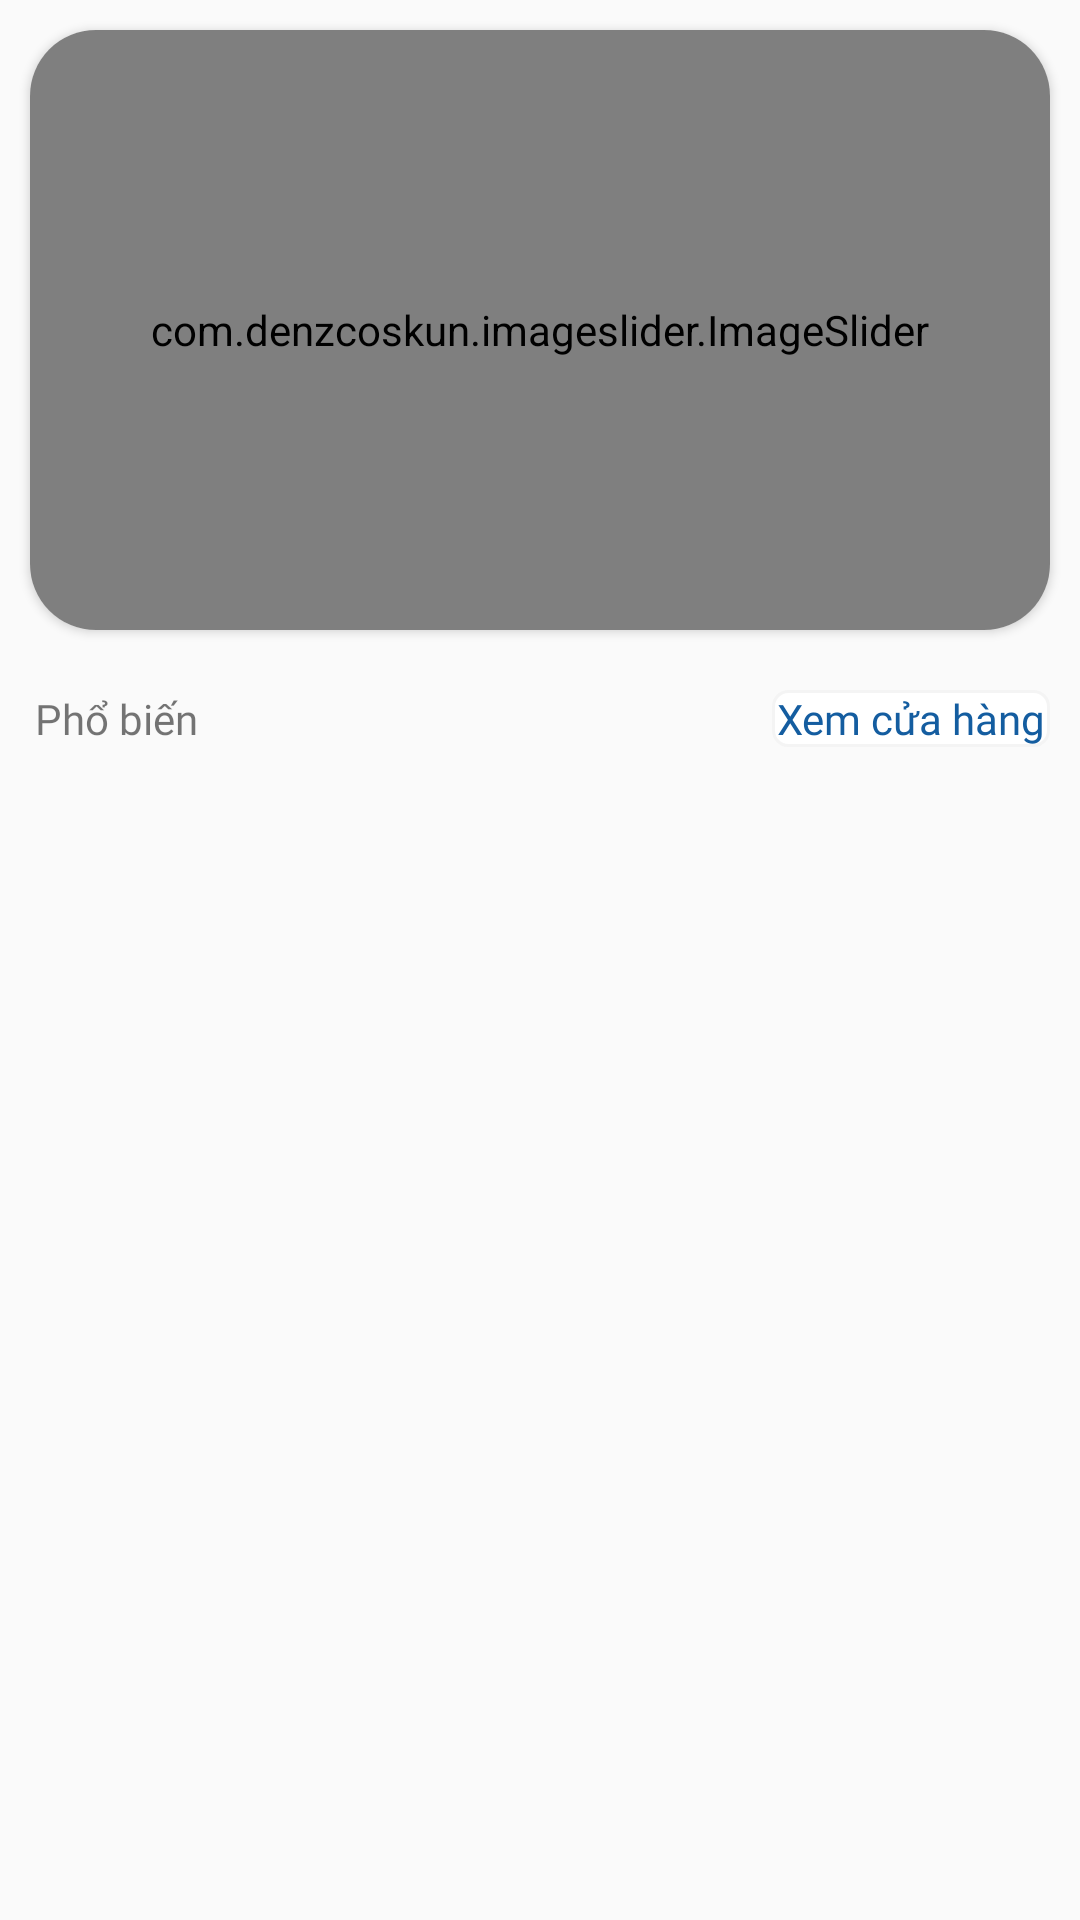

Android layout source for this screen:
<!-- AndroidManifest.xml: application theme Theme.AppCompat.Light.NoActionBar -->
<!-- res/layout/fragment_trang_chu.xml -->
<?xml version="1.0" encoding="utf-8"?>
<LinearLayout xmlns:android="http://schemas.android.com/apk/res/android"
    xmlns:app="http://schemas.android.com/apk/res-auto"
    xmlns:tools="http://schemas.android.com/tools"
    android:layout_width="match_parent"
    android:layout_height="match_parent"
    android:orientation="vertical"
    tools:context=".fragment.TrangChuFragment">


    <androidx.cardview.widget.CardView
        android:layout_width="match_parent"
        android:layout_height="200dp"
        android:layout_margin="10dp"
        app:cardCornerRadius="22dp">

        <com.denzcoskun.imageslider.ImageSlider
            android:id="@+id/image_slider"
            android:layout_width="match_parent"
            android:layout_height="match_parent"
            app:iss_auto_cycle="true"
            app:iss_delay="2000"
            app:iss_no_dots="true"
            app:iss_period="2000"
            app:iss_text_align="CENTER">

        </com.denzcoskun.imageslider.ImageSlider>

    </androidx.cardview.widget.CardView>

    <LinearLayout
        android:layout_width="match_parent"
        android:layout_height="wrap_content"
        android:layout_margin="10dp"
        android:orientation="horizontal">

        <TextView
            android:id="@+id/textView3"
            android:layout_width="wrap_content"
            android:layout_height="wrap_content"
            android:layout_marginEnd="90dp"
            android:layout_weight="1"
            android:fontFamily="@font/agbalumo"
            android:text="Phổ biến"
            android:textAlignment="center" />

        <TextView
            android:id="@+id/xemcuahang"
            android:layout_width="wrap_content"
            android:layout_height="wrap_content"
            android:layout_marginStart="100dp"
            android:layout_weight="1"
            android:background="@drawable/textview_shape"
            android:fontFamily="@font/agbalumo"
            android:text="Xem cửa hàng"
            android:textAlignment="center"
            android:textColor="@color/xanhdam" />

    </LinearLayout>

    <androidx.core.widget.NestedScrollView
        android:layout_width="match_parent"
        android:layout_height="match_parent"
        android:layout_marginBottom="10dp"
        android:fillViewport="true">

        <LinearLayout
            android:layout_width="match_parent"
            android:layout_height="wrap_content"
            android:orientation="vertical">


            <androidx.recyclerview.widget.RecyclerView
                android:id="@+id/PhoBienRecycleView"
                android:layout_width="match_parent"
                android:layout_height="wrap_content"
                android:nestedScrollingEnabled="false" />

        </LinearLayout>

    </androidx.core.widget.NestedScrollView>


</LinearLayout>
<!-- resources referenced by this layout -->
<resources>
  <color name="xanhdam">#145da0</color>
  <!-- drawable textview_shape (drawable) -->
  <?xml version="1.0" encoding="utf-8"?>
  <shape xmlns:android="http://schemas.android.com/apk/res/android">
  <stroke android:width="1dp" android:color="#f4f4f4f4">
  </stroke>
      <solid android:color="@color/white">
      </solid>
      <corners android:radius="5dp">
      </corners>
  </shape>
  <color name="white">#FFFFFFFF</color>
</resources>
